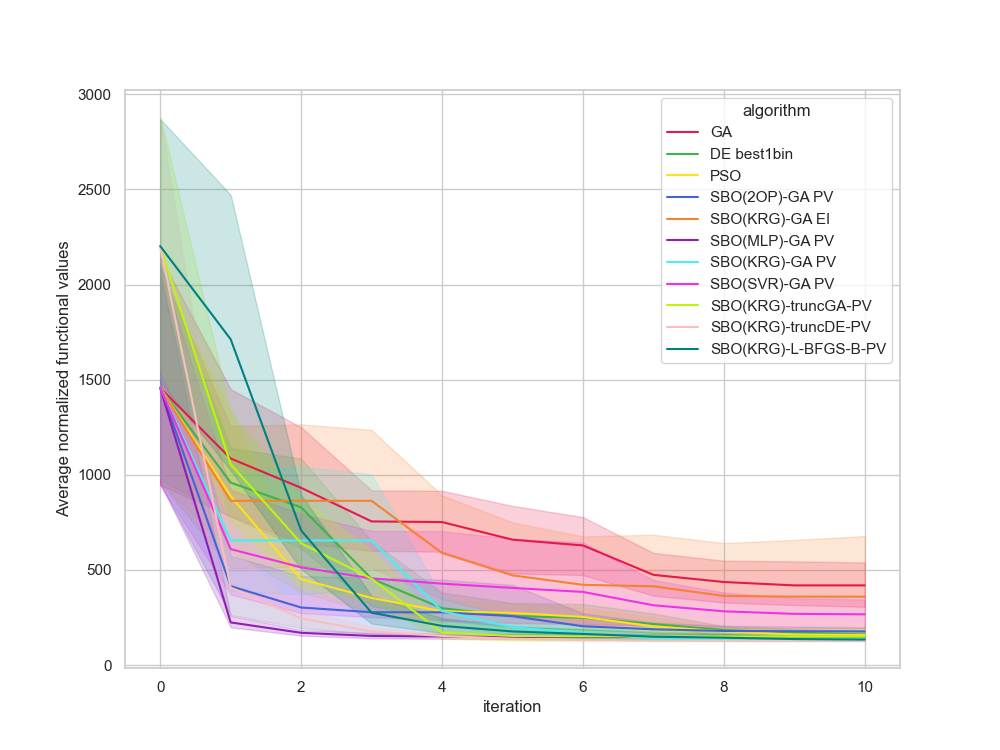

The data file committed next to this chart (first rows):
, Unnamed: 0, value, iteration, algorithm, replicate
0, 0, 2122, 0, GA, 0
1, 1, 2122, 1, GA, 0
2, 2, 1575, 2, GA, 0
3, 3, 744.7, 3, GA, 0
4, 4, 744.7, 4, GA, 0
5, 5, 744.7, 5, GA, 0
6, 6, 744.7, 6, GA, 0
7, 7, 256.5, 7, GA, 0
8, 8, 256.5, 8, GA, 0
9, 9, 256.5, 9, GA, 0
10, 10, 256.5, 10, GA, 0
11, 11, 1186, 0, GA, 1
12, 12, 1010, 1, GA, 1
13, 13, 893.9, 2, GA, 1
14, 14, 893.9, 3, GA, 1
15, 15, 893.9, 4, GA, 1
16, 16, 673.2, 5, GA, 1
17, 17, 673.2, 6, GA, 1
18, 18, 673.2, 7, GA, 1
19, 19, 673.2, 8, GA, 1
20, 20, 673.2, 9, GA, 1
21, 21, 673.2, 10, GA, 1
22, 22, 550.8, 0, GA, 2
23, 23, 550.8, 1, GA, 2
24, 24, 550.8, 2, GA, 2
25, 25, 550.8, 3, GA, 2
26, 26, 550.8, 4, GA, 2
27, 27, 245.3, 5, GA, 2
28, 28, 235.5, 6, GA, 2
29, 29, 235.5, 7, GA, 2
30, 30, 180.5, 8, GA, 2
31, 31, 180.5, 9, GA, 2
32, 32, 180.5, 10, GA, 2
33, 33, 887, 0, GA, 3
34, 34, 854.6, 1, GA, 3
35, 35, 655.3, 2, GA, 3
36, 36, 655.3, 3, GA, 3
37, 37, 655.3, 4, GA, 3
38, 38, 655.3, 5, GA, 3
39, 39, 655.3, 6, GA, 3
40, 40, 491.1, 7, GA, 3
41, 41, 320.9, 8, GA, 3
42, 42, 320.9, 9, GA, 3
43, 43, 320.9, 10, GA, 3
44, 44, 904, 0, GA, 4
45, 45, 784.8, 1, GA, 4
46, 46, 784.8, 2, GA, 4
47, 47, 784.8, 3, GA, 4
48, 48, 784.8, 4, GA, 4
49, 49, 784.8, 5, GA, 4
50, 50, 784.8, 6, GA, 4
51, 51, 770.1, 7, GA, 4
52, 52, 770.1, 8, GA, 4
53, 53, 770.1, 9, GA, 4
54, 54, 770.1, 10, GA, 4
55, 55, 848.6, 0, GA, 5
56, 56, 848.6, 1, GA, 5
57, 57, 722.1, 2, GA, 5
58, 58, 722.1, 3, GA, 5
59, 59, 687.7, 4, GA, 5
... 1,150 more rows
